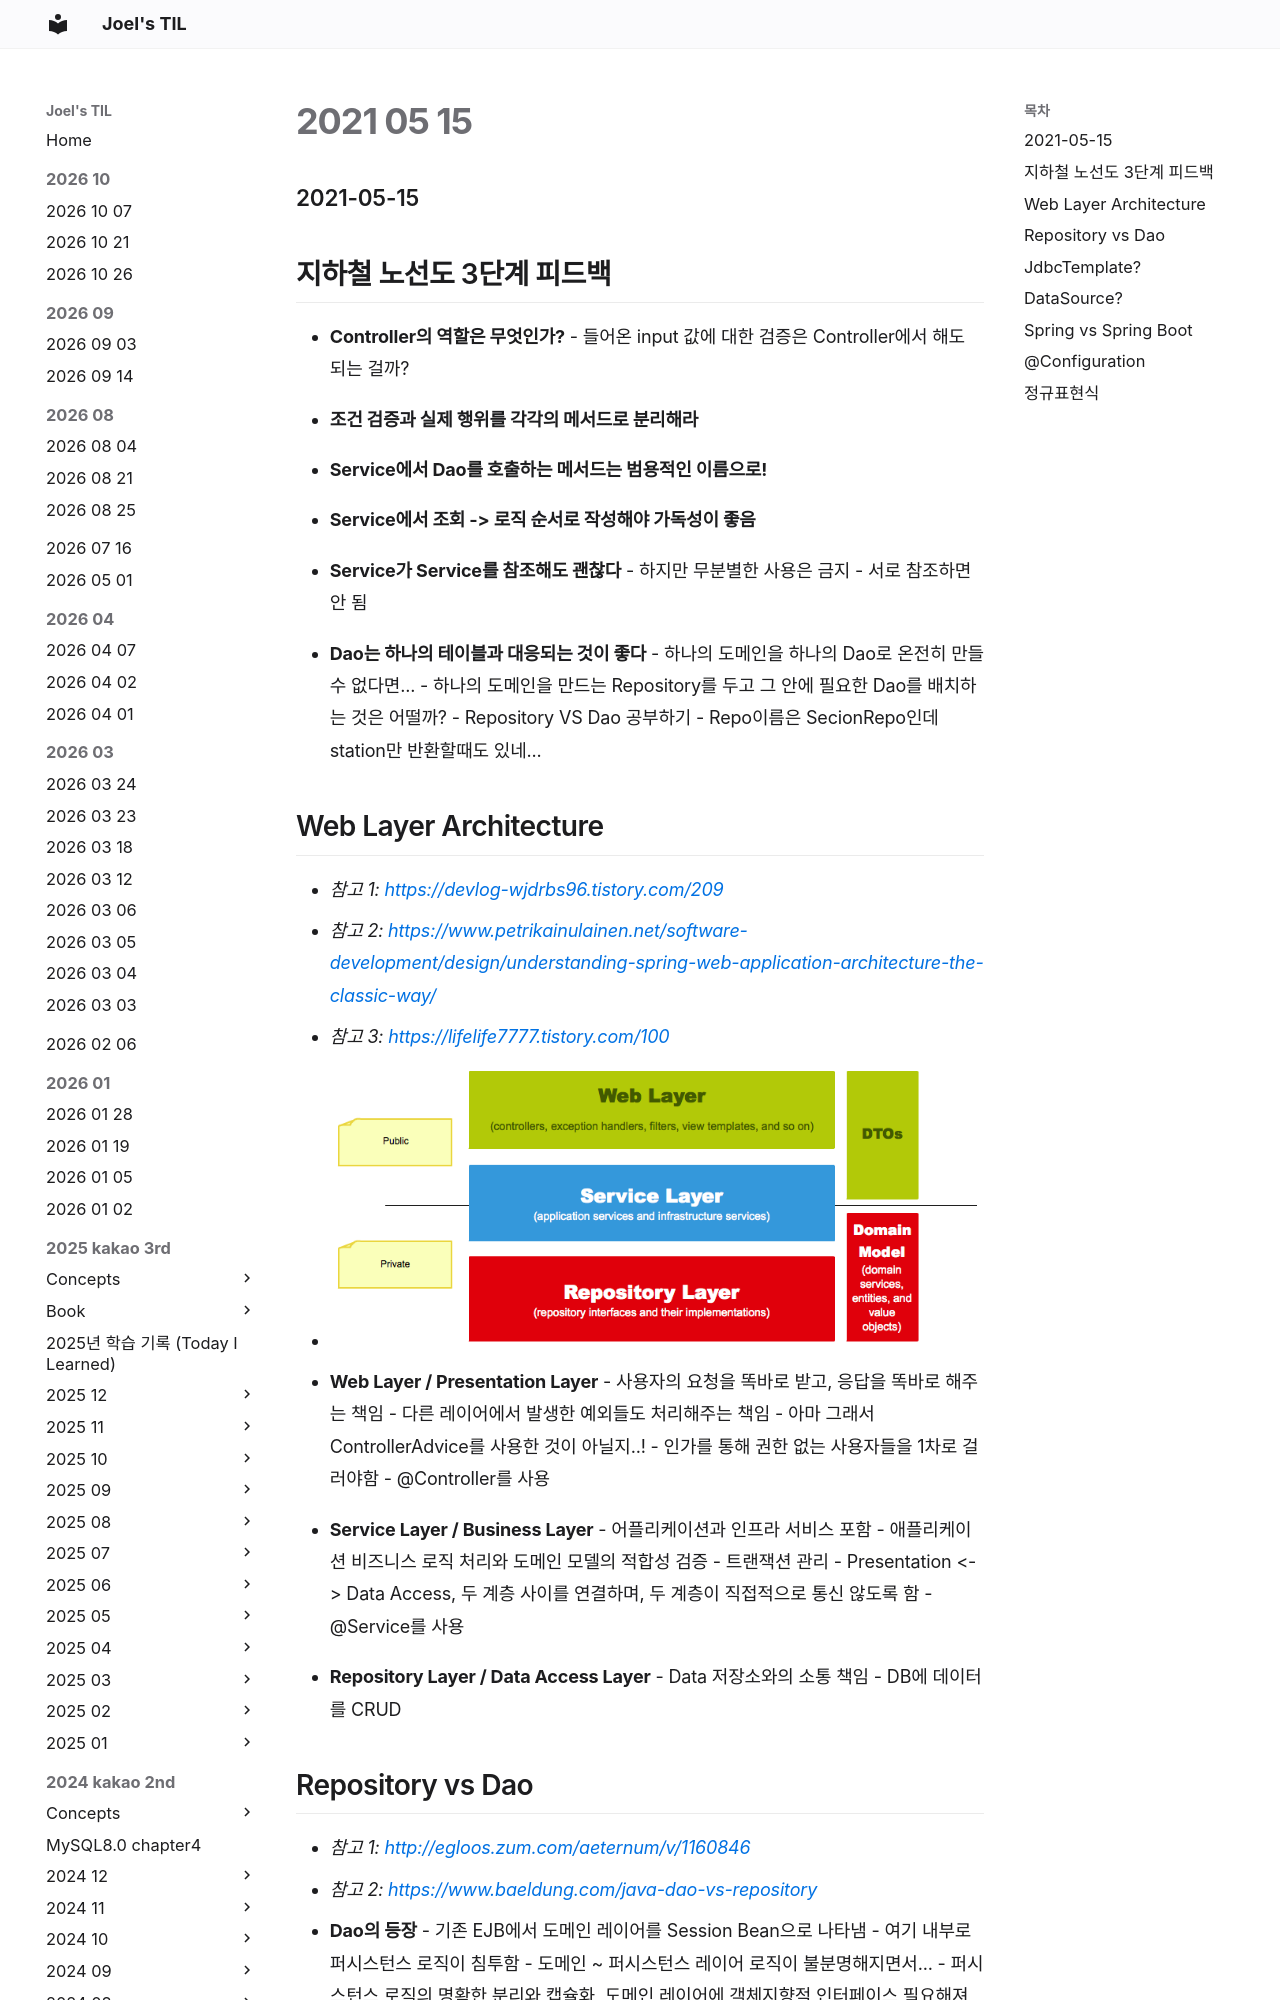

repository: joelonsw/TIL · page: 2021-woowacourse/Level2/2021-05-15/index.html · generator: mkdocs

### 2021-05-15

## 지하철 노선도 3단계 피드백
- __Controller의 역할은 무엇인가?__
    - 들어온 input 값에 대한 검증은 Controller에서 해도 되는 걸까?

- __조건 검증과 실제 행위를 각각의 메서드로 분리해라__

- __Service에서 Dao를 호출하는 메서드는 범용적인 이름으로!__

- __Service에서 조회 -> 로직 순서로 작성해야 가독성이 좋음__

- __Service가 Service를 참조해도 괜찮다__ 
    - 하지만 무분별한 사용은 금지
        - 서로 참조하면 안 됨

- __Dao는 하나의 테이블과 대응되는 것이 좋다__
    - 하나의 도메인을 하나의 Dao로 온전히 만들 수 없다면...
    - 하나의 도메인을 만드는 Repository를 두고 그 안에 필요한 Dao를 배치하는 것은 어떨까?
    - Repository VS Dao 공부하기
    - Repo이름은 SecionRepo인데 station만 반환할때도 있네...
    
## Web Layer Architecture
- *참고 1: https://devlog-wjdrbs96.tistory.com/209*
- *참고 2: https://www.petrikainulainen.net/software-development/design/understanding-spring-web-application-architecture-the-classic-way/*
- *참고 3: https://lifelife7777.tistory.com/100*
- ![](../image/webLayer-2021-05-16.png)
- __Web Layer / Presentation Layer__
    - 사용자의 요청을 똑바로 받고, 응답을 똑바로 해주는 책임
    - 다른 레이어에서 발생한 예외들도 처리해주는 책임
        - 아마 그래서 ControllerAdvice를 사용한 것이 아닐지..!
    - 인가를 통해 권한 없는 사용자들을 1차로 걸러야함
    - @Controller를 사용
    
- __Service Layer / Business Layer__
    - 어플리케이션과 인프라 서비스 포함
        - 애플리케이션 비즈니스 로직 처리와 도메인 모델의 적합성 검증 
    - 트랜잭션 관리
    - Presentation <-> Data Access, 두 계층 사이를 연결하며, 두 계층이 직접적으로 통신 않도록 함
    - @Service를 사용
    
- __Repository Layer / Data Access Layer__
    - Data 저장소와의 소통 책임
    - DB에 데이터를 CRUD
